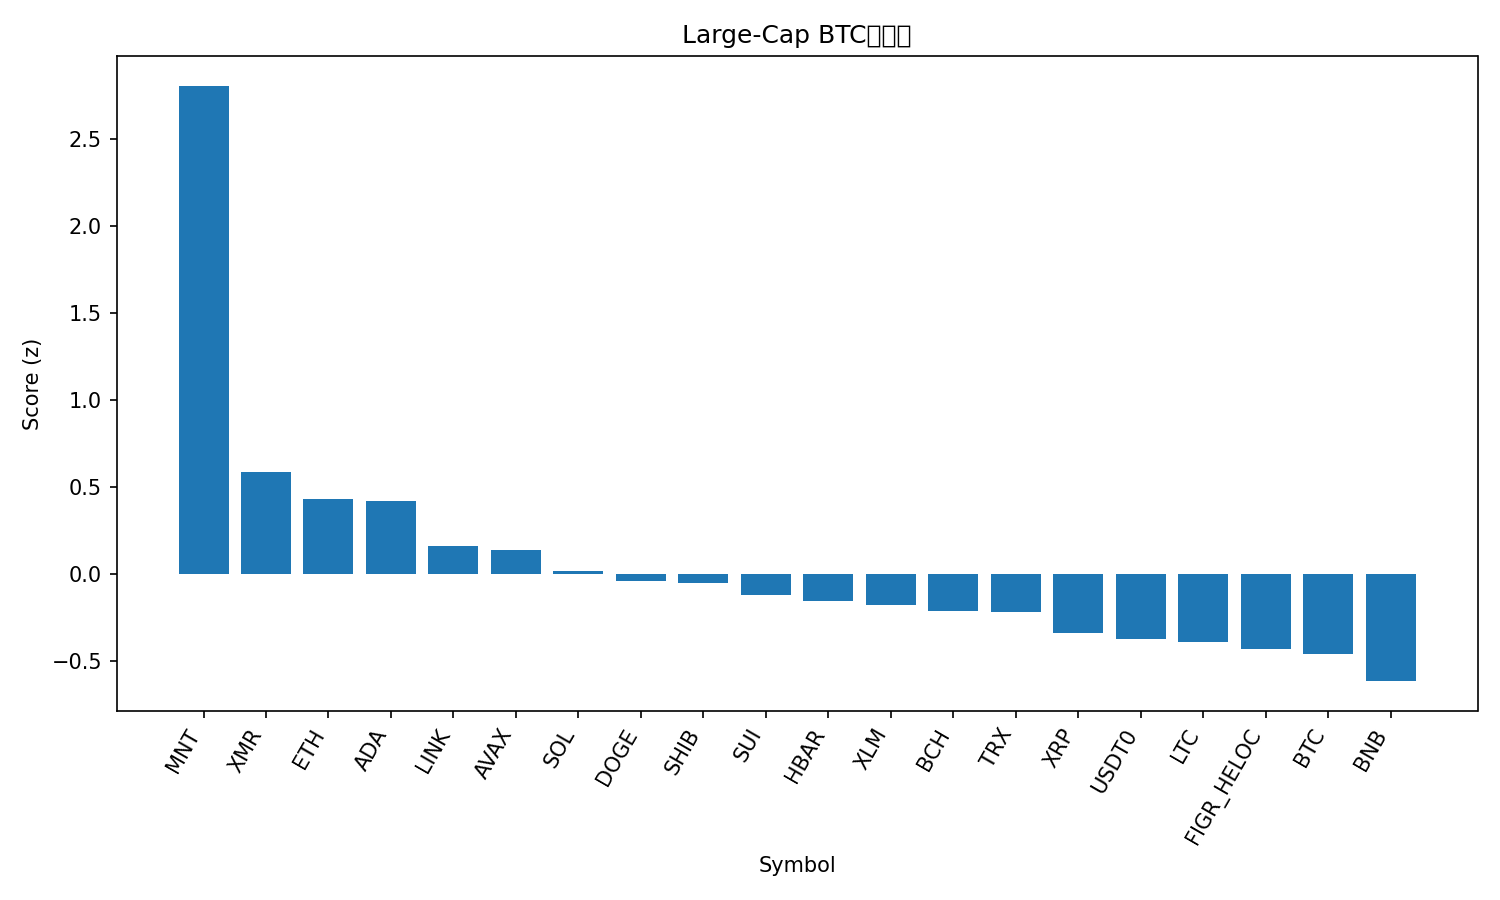

Source data for this figure (header and first rows):
rank, name, symbol, price_btc, price_usd, pct_1h_btc, pct_24h_btc, pct_7d_btc, market_cap_rank, market_cap_usd, volume_usd, score
1, Mantle, MNT, 1.713e-05, 1.87, 1.509, 11.51, -11.25, 32, 6071952953, 259697656, 2.809
2, Monero, XMR, 0.002927, 318.8, 0.4768, 1.083, 9.486, 35, 5878680604, 133962768, 0.5899
3, Ethereum, ETH, 0.03675, 4001, 0.4654, 1.483, 1.54, 2, 483042253302, 28574587463, 0.4339
4, Cardano, ADA, 6.08e-06, 0.6617, 0.4406, 2.474, -0.5096, 11, 24194218440, 776347912, 0.4237
5, Chainlink, LINK, 0.0001608, 17.51, 0.3476, 2.276, -3.904, 16, 12211338340, 667491971, 0.1629
6, Avalanche, AVAX, 0.0001909, 20.79, 0.4394, 1.309, -4.496, 25, 8871684312, 434339548, 0.1379
7, Solana, SOL, 0.001741, 189.5, 0.3678, -0.2829, 1.57, 6, 103645815678, 4591763720, 0.01725
8, Dogecoin, DOGE, 1.81e-06, 0.1972, 0.1123, 2.594, -1.354, 10, 29878137972, 1801268090, -0.03724
9, Shiba Inu, SHIB, 9.3235e-11, 1.015e-05, 0.2725, 0.7733, -0.6082, 34, 5984396439, 141943608, -0.04695
10, Sui, SUI, 2.395e-05, 2.61, 0.108, 2.5, -3.366, 22, 9465862340, 1015613479, -0.1201
11, Hedera, HBAR, 1.58e-06, 0.1722, 0.1175, 1.982, -2.415, 30, 7305914571, 180034818, -0.1508
12, Stellar, XLM, 2.94e-06, 0.3199, 0.342, -0.3046, -3.124, 19, 10241680566, 167535858, -0.1768
13, Bitcoin Cash, BCH, 0.00436, 474.7, 0.3972, -0.01001, -8.08, 21, 9467221158, 246950172, -0.2129
14, TRON, TRX, 2.94e-06, 0.3203, 0.06313, 0.4046, 4.887, 9, 30331884201, 446229590, -0.2165
15, XRP, XRP, 2.207e-05, 2.4, 0.1372, 0.07071, -0.9986, 5, 144284179356, 2955483653, -0.3361
16, USDT0, USDT0, 9.19e-06, 1.0, 0.149, -1.78, 5.727, 28, 7701656873, 188875070, -0.3728
17, Litecoin, LTC, 0.0008653, 94.21, 0.07086, 0.5907, -1.854, 31, 7203179943, 464511246, -0.3885
18, Figure Heloc, FIGR_HELOC, 9.36e-06, 1.0, 0.0, -0.3964, 4.463, 15, 13132045321, 2000, -0.428
19, Bitcoin, BTC, 1.0, 108878, 0.0, 0.0, 0.0, 1, 2170295955284, 43427718000, -0.4562
20, BNB, BNB, 0.01028, 1119, 0.1337, 0.007207, -9.501, 4, 155730906173, 2663676317, -0.6131
21, Hyperliquid, HYPE, 0.0003458, 37.65, -0.56, 1.926, -1.946, 20, 10217856944, 324302252, -1.08
